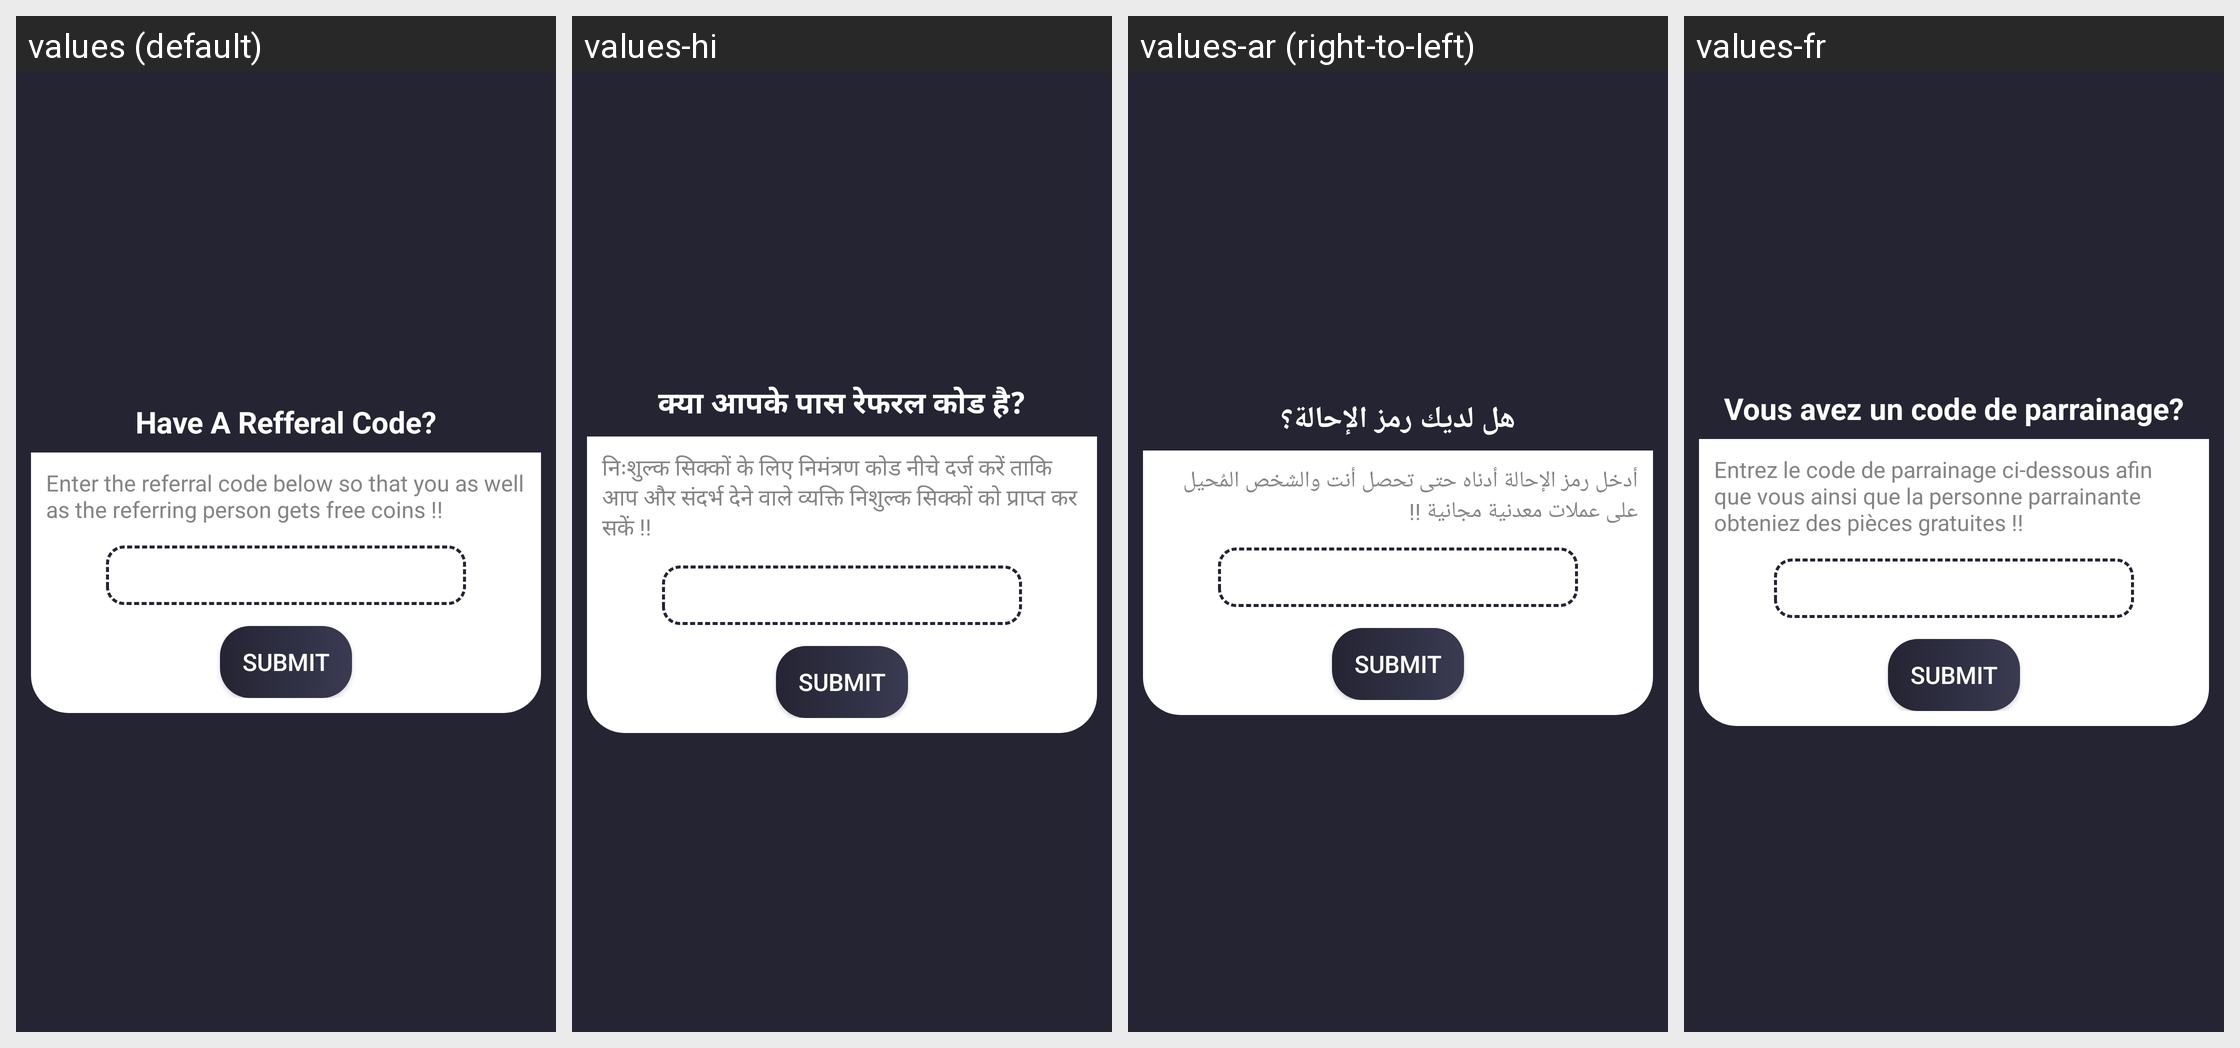

The same Android screen rendered under several of its app's locales, left to right. List the strings drawn on it with the default value and each locale's translation.
Android screen res/layout/dialog_refcode.xml rendered under 4 locales, left to right: values (default), values-hi, values-ar (right-to-left), values-fr. Device: Nexus 5 (rendered at 1080×1920; each locale shown at half size, 540×960, under a caption strip naming it); theme AppTheme.
Other locales in the repository, not shown: values-bn, values-de, values-es, values-it, values-pt, values-ta, values-te, values-ur.
Strings drawn on this screen, with the default value and each locale's value (text and hints the layout hard-codes, and strings that could not be matched under every locale, appear in the picture but are not listed):

string184
  values: Have A Refferal Code?
  values-hi: क्या आपके पास रेफरल कोड है?
  values-ar: هل لديك رمز الإحالة؟
  values-fr: Vous avez un code de parrainage?

referral_code
  values: Enter the referral code below so that you as well as the referring person gets free coins !!
  values-hi: निःशुल्क सिक्कों के लिए निमंत्रण कोड नीचे दर्ज करें ताकि आप और संदर्भ देने वाले व्यक्ति निशुल्क सिक्कों को प्राप्त कर सकें !!
  values-ar: أدخل رمز الإحالة أدناه حتى تحصل أنت والشخص المُحيل على عملات معدنية مجانية !!
  values-fr: Entrez le code de parrainage ci-dessous afin que vous ainsi que la personne parrainante obteniez des pièces gratuites !!
